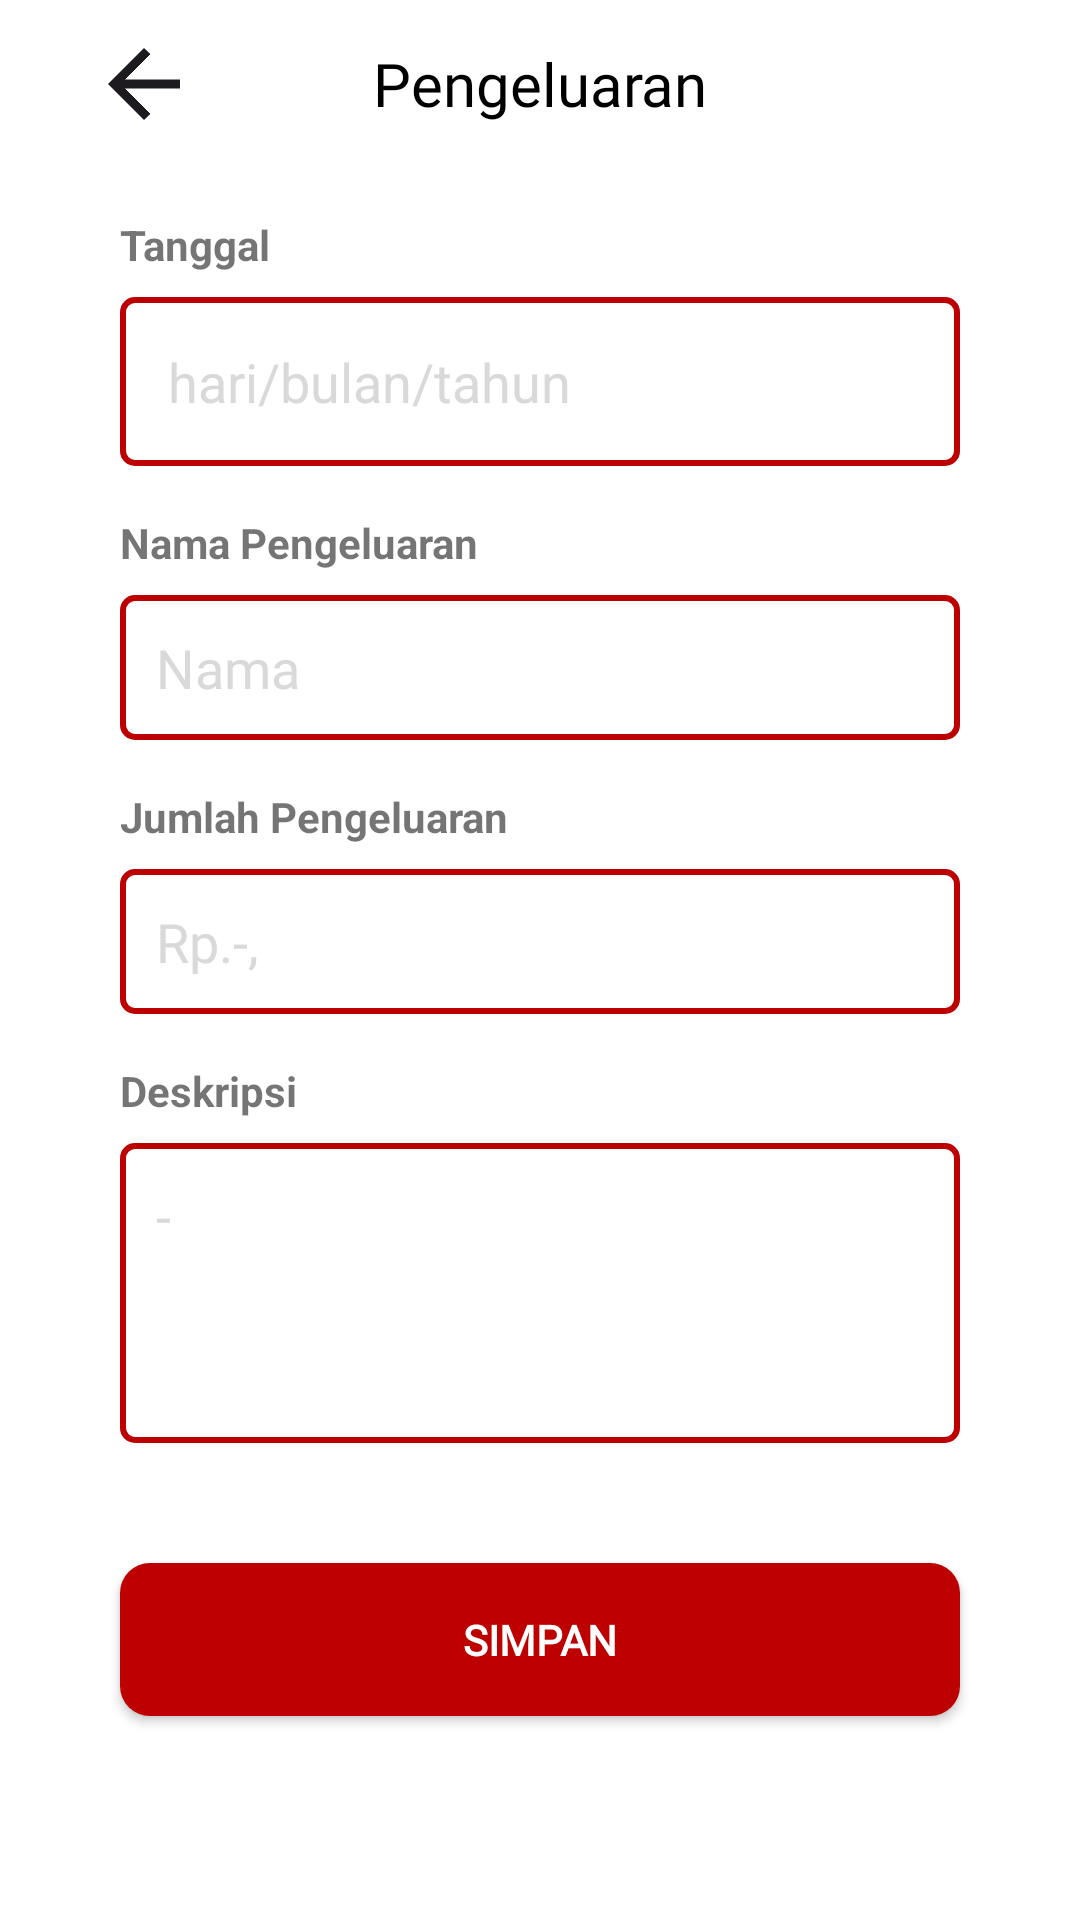

Write the Android layout XML for this screen, with the resource values it uses.
<!-- AndroidManifest.xml: application theme Theme.MyKas -->
<!-- res/layout/activity_pengeluaran.xml -->
<LinearLayout
    xmlns:android="http://schemas.android.com/apk/res/android"
    android:layout_width="match_parent"
    android:layout_height="match_parent"
    android:orientation="vertical"
    android:paddingHorizontal="20dp"
    android:background="@color/white">

    
    <androidx.appcompat.widget.Toolbar
        android:id="@+id/toolbar"
        android:layout_width="match_parent"
        android:layout_height="wrap_content"
        android:background="@color/white"
        android:theme="@style/ThemeOverlay.AppCompat.ActionBar"
        android:popupTheme="@style/ThemeOverlay.AppCompat.Light">

        <ImageView
            android:id="@+id/back_button"
            android:layout_width="24dp"
            android:layout_height="24dp"
            android:layout_alignParentStart="true"
            android:src="@drawable/ic_back"
            android:contentDescription="Back button" />

        <TextView
            android:layout_width="wrap_content"
            android:layout_height="wrap_content"
            android:layout_gravity="center"
            android:text="Pengeluaran"
            android:textColor="@color/black"
            android:textSize="20sp"
            android:fontFamily="@font/open_sans_bold" />

    </androidx.appcompat.widget.Toolbar>

    
    <TextView
        android:layout_width="wrap_content"
        android:layout_height="wrap_content"
        android:text="Tanggal"
        android:textStyle="bold"
        android:layout_marginTop="16dp"
        android:paddingHorizontal="20dp"/>

    <LinearLayout
        android:layout_width="match_parent"
        android:layout_height="wrap_content"
        android:orientation="horizontal"
        android:layout_marginHorizontal="20dp"
        android:padding="12dp"
        android:hint="Nama"
        android:background='@drawable/red_border'
        android:textColorHint="@color/light_gray"
        android:fontFamily="@font/open_sans_regular"
        android:inputType="text"
        android:textColor="@color/black"
        android:layout_marginTop="8dp">

        <EditText
            android:layout_width="0dp"
            android:layout_height="wrap_content"
            android:layout_weight="1"
            android:hint="hari/bulan/tahun"
            android:background="@null"
            android:textColorHint="@color/light_gray"
            android:padding="4dp" />

        <ImageView
            android:layout_width="24dp"
            android:layout_height="24dp"
            android:contentDescription="Calendar icon"
            android:src="@drawable/ic_calendar" />

    </LinearLayout>

    
    <TextView
        android:layout_width="wrap_content"
        android:layout_height="wrap_content"
        android:text="Nama Pengeluaran"
        android:textStyle="bold"
        android:layout_marginTop="16dp"
        android:paddingHorizontal="20dp"/>

    <EditText
        android:layout_width="match_parent"
        android:layout_height="wrap_content"
        android:orientation="horizontal"
        android:layout_marginHorizontal="20dp"
        android:padding="12dp"
        android:hint="Nama"
        android:background='@drawable/red_border'
        android:textColorHint="@color/light_gray"
        android:fontFamily="@font/open_sans_regular"
        android:inputType="text"
        android:textColor="@color/black"
        android:layout_marginTop="8dp" />

    
    <TextView
        android:layout_width="wrap_content"
        android:layout_height="wrap_content"
        android:text="Jumlah Pengeluaran"
        android:textStyle="bold"
        android:layout_marginTop="16dp"
        android:paddingHorizontal="20dp"/>

    <EditText
        android:layout_width="match_parent"
        android:layout_height="wrap_content"
        android:hint="Rp.-,"
        android:orientation="horizontal"
        android:layout_marginHorizontal="20dp"
        android:padding="12dp"
        android:background='@drawable/red_border'
        android:textColorHint="@color/light_gray"
        android:fontFamily="@font/open_sans_regular"
        android:textColor="@color/black"
        android:layout_marginTop="8dp"
        android:inputType="number" />

    
    <TextView
        android:layout_width="wrap_content"
        android:layout_height="wrap_content"
        android:text="Deskripsi"
        android:textStyle="bold"
        android:layout_marginTop="16dp"
        android:paddingHorizontal="20dp"/>

    <EditText
        android:layout_width="match_parent"
        android:layout_height="100dp"
        android:hint="-"
        android:orientation="horizontal"
        android:layout_marginHorizontal="20dp"
        android:padding="12dp"
        android:background='@drawable/red_border'
        android:textColorHint="@color/light_gray"
        android:fontFamily="@font/open_sans_regular"
        android:textColor="@color/black"
        android:layout_marginTop="8dp"
        android:gravity="top"
        android:inputType="textMultiLine" />

    
    <Button
        android:layout_width="match_parent"
        android:layout_height="wrap_content"
        android:text="Simpan"
        android:padding="16dp"
        android:textStyle="bold"
        android:layout_marginTop="40dp"
        android:backgroundTint="#BD0000"
        android:layout_marginHorizontal="20dp"
        android:background="@drawable/red_button"
        android:fontFamily="@font/open_sans_bold"
        android:textColor="#FFFFFF"/>

</LinearLayout>
<!-- resources referenced by this layout -->
<resources>
  <color name="black">#FF000000</color>
  <color name="light_gray">#D9D9D9</color>
  <color name="white">#FFFFFFFF</color>
  <!-- drawable ic_back: png bitmap (drawable, 5224 bytes) -->
  <!-- drawable red_border (drawable) -->
  <?xml version="1.0" encoding="utf-8"?>
  <shape xmlns:android="http://schemas.android.com/apk/res/android"
      android:shape="rectangle">
      <solid android:color="@android:color/transparent" />
      <stroke android:width="2dp" android:color="#BD0000" />
      <corners android:radius="4dp" />
  </shape>
  <!-- drawable red_button (drawable) -->
  <?xml version="1.0" encoding="utf-8"?>
  <shape xmlns:android="http://schemas.android.com/apk/res/android"
      android:shape="rectangle">
      <solid android:color="#BD0000" /> 
      <corners android:radius="10dp" /> 
  </shape>
  <style name="Theme.MyKas" parent="Theme.AppCompat.Light.DarkActionBar">
          
          <item name="colorPrimary">#BD0000</item>
          <item name="colorPrimaryDark">#3700B3</item>
          <item name="colorAccent">#1e1e1e</item>
          <item name="android:windowBackground">#FFFFFF</item>
      </style>
</resources>
